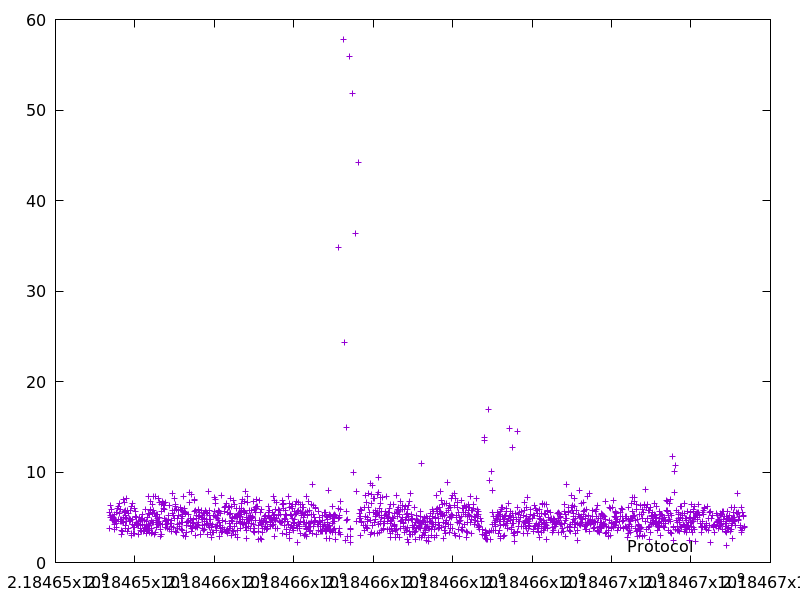

Values plotted in this chart, from the file beside it:
2184653357.3710012, 3.780621
2184653367, 5.48
2184653380, 6.28
2184653387, 5.229
2184653393, 4.967
2184653410, 5.917
2184653431, 5.088
2184653436, 4.684
2184653441, 4.71
2184653448, 4.907
2184653458, 5
2184653468, 4.627
2184653473, 5.362
2184653479, 4.526
2184653487, 3.702
2184653491, 4.231
2184653499, 4.502
2184653513, 4.65
2184653523, 4.275
2184653528, 4.538
2184653538, 5.495
2184653542, 3.915
2184653568, 6.031
2184653582, 6.201
2184653589, 4.812
2184653603, 5.379
2184653620, 6.501
2184653626, 5.85
2184653634, 4.756
2184653639, 4.49
2184653651, 4.717
2184653656, 3.491
2184653660, 4.501
2184653673, 3.05
2184653695, 3.442
2184653700, 4.553
2184653709, 7.006
2184653717, 5.002
2184653722, 4.439
2184653728, 5.669
2184653736, 6.631
2184653746, 5.525
2184653751, 4.125
2184653757, 5.221
2184653761, 3.749
2184653766, 4.976
2184653772, 5.73
2184653785, 7.084
2184653790, 4.502
2184653795, 4.542
2184653800, 4.885
2184653814, 5.736
2184653821, 3.425
2184653838, 5.383
2184653843, 3.804
2184653856, 4.488
2184653868, 4.836
2184653879, 5.735
2184653888, 4.775
2184653896, 4.643
2184653905, 6.181
... 1,651 more rows
